The GitHub repository andersontruong/GroundSight contains a labelled image folder "apartment" with 3 categories: bedroom floor, bedroom table, kitchen table. Examples follow, each with its label.

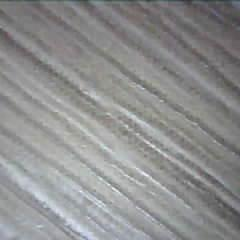
Label: bedroom floor

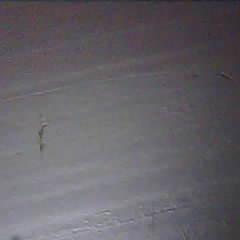
Label: kitchen table

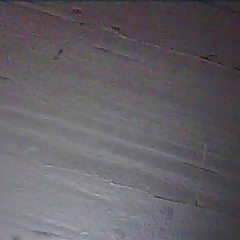
Label: kitchen table

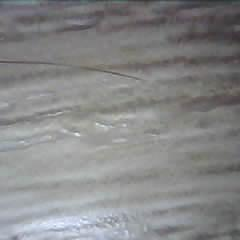
Label: bedroom floor

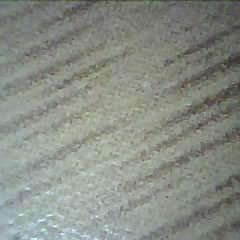
Label: bedroom table

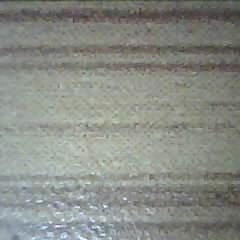
Label: bedroom table
